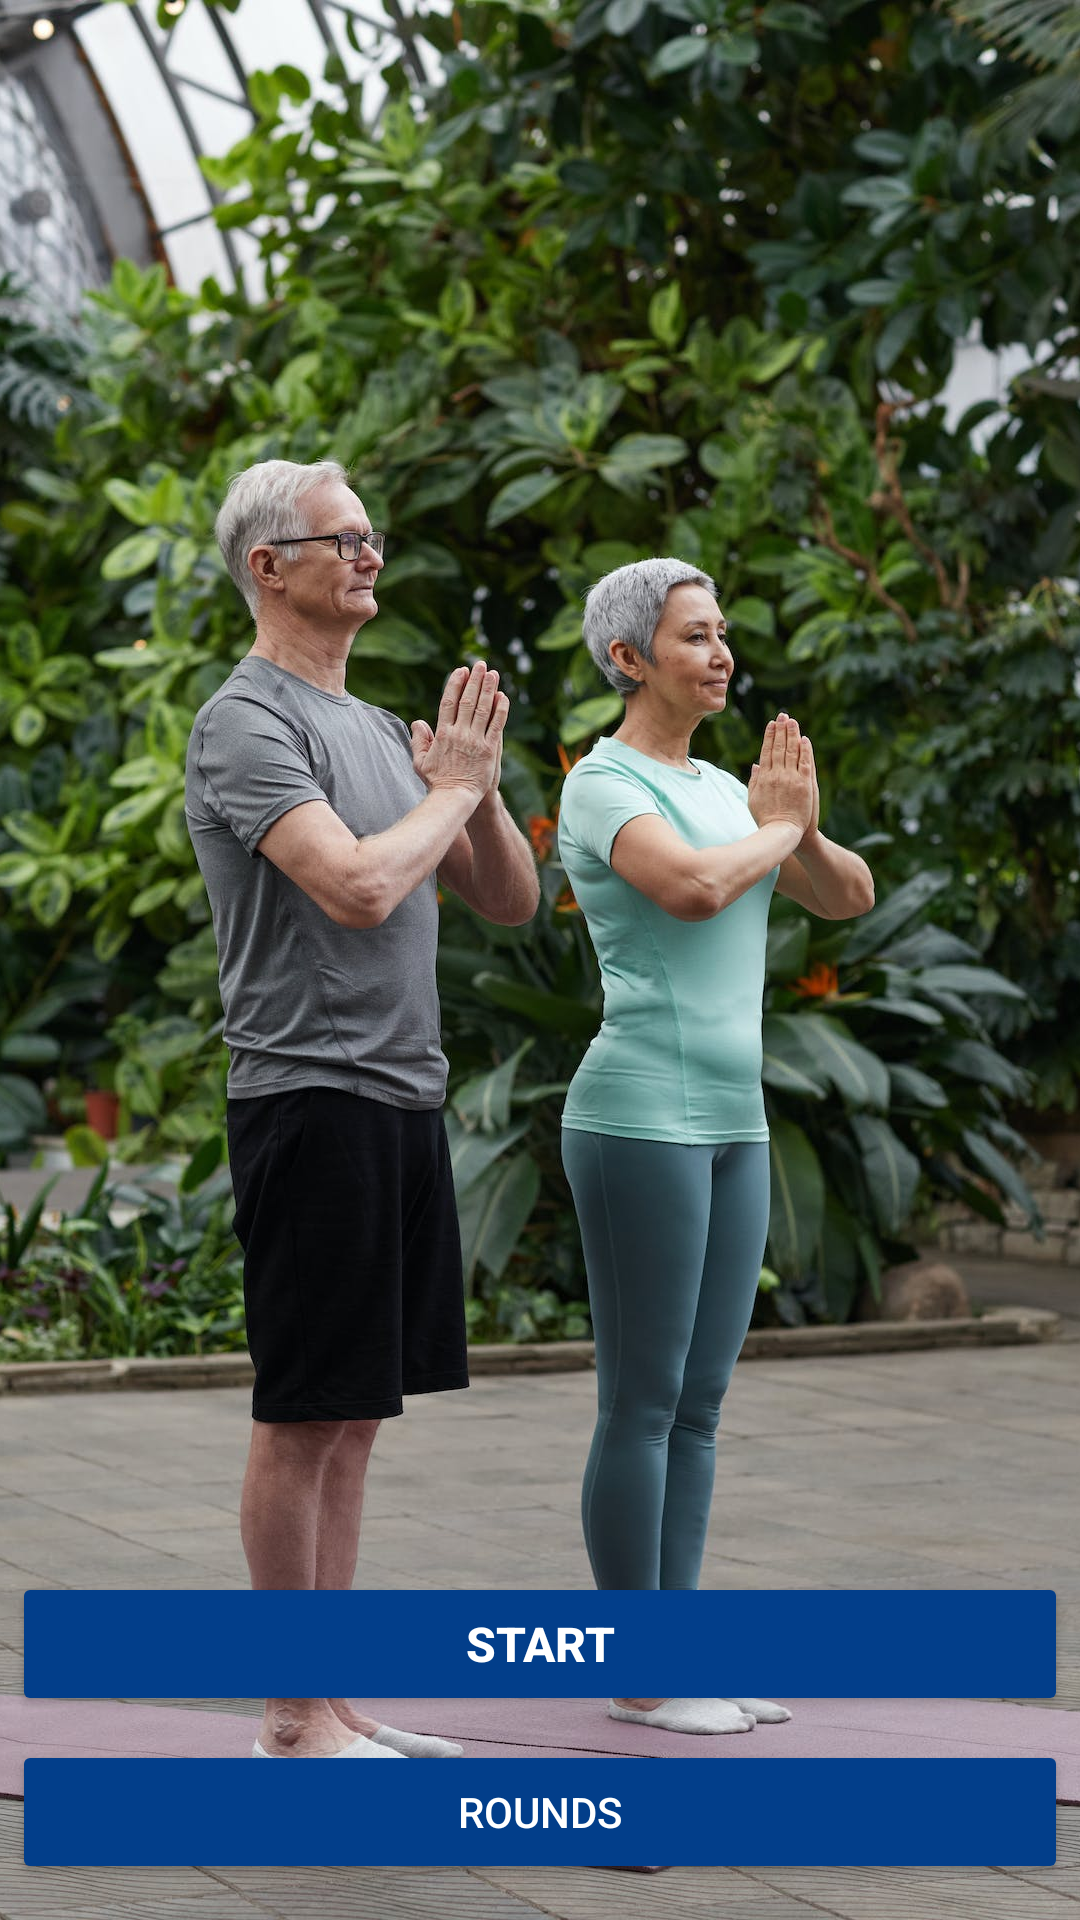

Android layout source for this screen:
<!-- AndroidManifest.xml: application theme Theme.SuryaNamaskar -->
<!-- res/layout/fragment_home.xml -->
<?xml version="1.0" encoding="utf-8"?>
<androidx.constraintlayout.widget.ConstraintLayout xmlns:android="http://schemas.android.com/apk/res/android"
    xmlns:app="http://schemas.android.com/apk/res-auto"
    xmlns:tools="http://schemas.android.com/tools"
    android:layout_width="match_parent"
    android:layout_height="match_parent"
    tools:context="com.project.suryanamaskar.fragment.HomeFragment">

    <ImageView
        android:id="@+id/imageView"
        android:layout_width="0dp"
        android:layout_height="0dp"
        android:scaleType="centerCrop"
        android:src="@drawable/back"
        android:importantForAccessibility="no"
        app:layout_constraintBottom_toBottomOf="parent"
        app:layout_constraintEnd_toEndOf="parent"
        app:layout_constraintHorizontal_bias="0.0"
        app:layout_constraintStart_toStartOf="parent"
        app:layout_constraintTop_toTopOf="parent"
        app:layout_constraintVertical_bias="1.0" />

    <Button
        android:id="@+id/btnStart"
        android:layout_width="0dp"
        android:layout_height="wrap_content"
        android:layout_margin="4dp"
        android:layout_marginHorizontal="8dp"
        android:text="Start"
        android:textStyle="bold"
        android:textSize="16sp"
        android:textColor="@color/white"
        android:backgroundTint="#023e8a"
        app:layout_constraintBottom_toTopOf="@id/guideline"
        app:layout_constraintEnd_toEndOf="parent"
        app:layout_constraintStart_toStartOf="parent" />

    <androidx.constraintlayout.widget.Guideline
        android:id="@+id/guideline"
        android:layout_width="match_parent"
        android:layout_height="wrap_content"
        android:orientation="horizontal"
        app:layout_constraintBottom_toBottomOf="parent"
        app:layout_constraintEnd_toEndOf="parent"
        app:layout_constraintGuide_percent="0.9"
        app:layout_constraintStart_toStartOf="parent" />

    <Button
        android:id="@+id/btnRounds"
        android:layout_width="0dp"
        android:layout_height="wrap_content"
        android:layout_margin="4dp"
        android:layout_marginStart="8dp"
        android:text="Rounds"
        android:textColor="@color/white"
        android:backgroundTint="#023e8a"
        app:layout_constraintEnd_toEndOf="parent"
        app:layout_constraintStart_toStartOf="parent"
        app:layout_constraintTop_toBottomOf="@+id/guideline" />


</androidx.constraintlayout.widget.ConstraintLayout>
<!-- resources referenced by this layout -->
<resources>
  <!-- drawable back: jpg bitmap (drawable, 249827 bytes) -->
  <style name="Theme.SuryaNamaskar" parent="Base.Theme.SuryaNamaskar" />
  <style name="Base.Theme.SuryaNamaskar" parent="Theme.Material3.DayNight.NoActionBar">
          
          
          <item name="colorPrimary">#023E8A</item>
      </style>
  <!-- not gathered from this repository: default colours our renderer supplied (Android Studio template values) -->
  <color name="white">#FFFFFFFF</color>
</resources>
